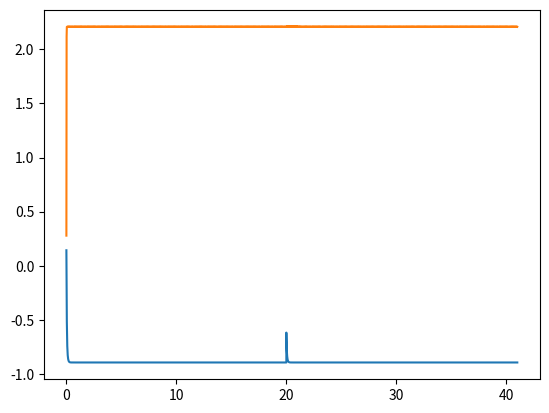
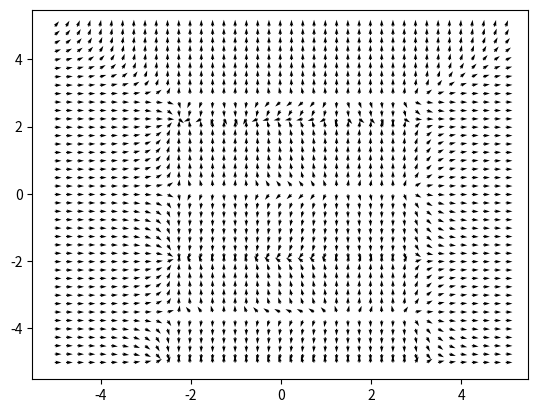

Here is the Python script that generated these plots, in order:
#to run: python3 random_ode.py

########################################################

##Part A: load in the libraries and functions for running the code

##libraries

import random
from random import randint
import numpy as np
import csv

import matplotlib as mpl
import matplotlib.pyplot as plt
import matplotlib.animation as animation

import scipy as sp
from scipy.integrate import solve_ivp

###############################################################


##dyadic behaviour model

def Calc_b_dot(b):

	b_dot=np.zeros(no_eqs)
	
	no_roots=len(alpha[0, :])
	
#	print("no_roots = ",no_roots)

	for sel_ind in np.arange(no_eqs):
	
		b_dot_tmp=1
	
		for sel_ind_process in np.arange(no_roots):

#		b_dot[sel_ind]=b[sel_ind]*(alpha[sel_ind]*(b[sel_ind])-beta[sel_ind]*(b[sel_ind]**2)+gamma[sel_ind]*b[1-sel_ind]+epsilon[sel_ind]-delta[sel_ind]*(b[sel_ind]+b[1-sel_ind]))+(np.random.random()*2-1)*0.1
		
		#b_dot[sel_ind]=b[sel_ind]*(delta[sel_ind]-alpha[sel_ind]*(b[sel_ind]**2)-gamma[sel_ind]*b[1-sel_ind])+(np.random.random()*2-1)*0.1
		
		#b_dot[sel_ind]=b[sel_ind]*(5-b[sel_ind])*(alpha[sel_ind]*b[sel_ind]+beta[sel_ind]*b[1-sel_ind]+delta[sel_ind])+(np.random.random()*2-1)*0.2
		
			b_dot_tmp=b_dot_tmp*(b[sel_ind]-alpha[sel_ind, sel_ind_process])
		
		for sel_other_ind in np.arange(no_eqs):
		
			#b_dot_tmp=b_dot_tmp+alpha[sel_ind, sel_other_ind]*b[sel_other_ind]+beta[sel_ind, sel_other_ind]*b[sel_ind]*b[sel_other_ind]
			
			b_dot_tmp=b_dot_tmp+beta[sel_ind, sel_other_ind]*b[sel_other_ind]
			
#		if sel_ind<2:
		
		b_dot[sel_ind]=b_dot_tmp#*(b[sel_ind]-0)*(10-b[sel_ind])#*(b_dot_tmp)#(b[sel_ind]-epsilon[sel_ind])*(delta[sel_ind]-b[sel_ind])*b_dot_tmp#+(np.random.random()*2-1)*0.2
			
#		else:
		
#			b_dot[sel_ind]=b_dot_tmp

	return(b_dot)

def Behaviour_Model_ODE(t, b):#, alpha, beta, gamma, delta, epsilon):
		
	b_dot=Calc_b_dot(b)
	
	for sel_ind in np.arange(no_eqs):
	
		if b[sel_ind]>20:
		
			b_dot[sel_ind]=0#9.99
			
		if b[sel_ind]<-20:
		
			b_dot[sel_ind]=0#-9.99
		
		
	return(b_dot)
	
############################
	
def Single_Behaviour_Kick(kick_size, no_eqs, no_t, plot_dynamics=0):
	
	t_max=0
	
	single_kick_data=[]

	#t=0

	#b_dot=Behaviour_Model_ODE(t, b, alpha, beta, gamma, delta, epsilon)
			
	#print("b_dot = ",b_dot)

	b_init=np.random.random(no_eqs)*0.4
		
	full_z=np.reshape(b_init,(no_eqs,1))

	print(full_z)

	#full_t=[]#np.empty(shape=[1])

	full_t=[0]

	print(full_t)

	nudge_behaviour=0
		
	t_min=t_max

	t_max=t_max+20

	t_sol=np.linspace(t_min, t_max, no_t)
		
	sol=solve_ivp(Behaviour_Model_ODE, [np.min(t_sol), np.max(t_sol)], b_init, dense_output=True, t_eval=t_sol)

	z=sol.sol(t_sol)

	full_z=np.hstack([full_z,z])
		
	full_t=np.hstack([full_t,t_sol])

	L=len(z[0,:])

	b_init=z[:,L-1]

	single_kick_data=np.hstack([single_kick_data, b_init[[0, 1]]])


	######

	##nudge the system
	
	nudge_behaviour=1
	
	print("b_init")
	
	print(b_init)

#	b_init[[0,1]]=b_init[[0,1]]+nudge_behaviour*kick_size#np.random.random(2)*2
	
	b_init[0]=b_init[0]+nudge_behaviour*kick_size#np.random.random(2)*2
	
	print("b_init")
	
	print(b_init)

	#alpha[[0,1]]=alpha[[0,1]]+nudge_behaviour*0.5#(np.random.random(2)*2)*0.5
		
	#beta=beta+nudge_behaviour*0.5#(np.random.random(2)*2)*0.5
		
	#delta[[0,1]]=delta[[0,1]]+nudge_behaviour*(np.random.random(2)*2)*0.5

	#######

	##run for a second, to see what happens

	t_min=t_max

	t_max=t_max+1

	t_sol=np.linspace(t_min, t_max, no_t)
		
	sol=solve_ivp(Behaviour_Model_ODE, [np.min(t_sol), np.max(t_sol)], b_init, dense_output=True, t_eval=t_sol)

	z=sol.sol(t_sol)

	full_z=np.hstack([full_z,z])
		
	full_t=np.hstack([full_t,t_sol])

	L=len(z[0,:])

	b_init=z[:,L-1]

	single_kick_data=np.hstack([single_kick_data, b_init[[0, 1]]])

	#########

	nudge_behaviour=0

	##run for another 9 seconds to see what happens

	t_min=t_max

	t_max=t_max+20

	t_sol=np.linspace(t_min, t_max, no_t)
		
	sol=solve_ivp(Behaviour_Model_ODE, [np.min(t_sol), np.max(t_sol)], b_init, dense_output=True, t_eval=t_sol)

	z=sol.sol(t_sol)

	full_z=np.hstack([full_z,z])
		
	full_t=np.hstack([full_t,t_sol])

	L=len(z[0,:])

	b_init=z[:,L-1]

	single_kick_data=np.hstack([single_kick_data, b_init[[0, 1]]])
	
	if plot_dynamics==1:
	
		fig, ax = plt.subplots(nrows=1, ncols=1)

		#ax[0].plot(full_t, full_z.T[:,[0,1]])
		#plt.ylim([0, 20])
		#ax[0].x_label('t')

		#	ax[1].plot(full_z.T[:,0],full_z.T[:,1])

		#ax[0].plot(full_t, full_z.T[:,np.arange(2,no_eqs)])
		
		plt.plot(full_t, full_z.T)

		plt.show()
		
		fig.savefig("single_kick.png")
		
		
		plt.close()

	
	return(single_kick_data)


kick_size=np.random.random()#*2-1

no_roots=6
	
no_eqs=2

no_t=1000

#alpha=np.zeros([no_eqs, no_eqs])

#alpha[np.arange(no_eqs), np.random.permutation(no_eqs)]=np.random.random(no_eqs)*2-1
#alpha[np.arange(no_eqs), np.random.permutation(no_eqs)]=np.random.random(no_eqs)*2-1

#beta=np.zeros([no_eqs, no_eqs])

#beta[np.arange(no_eqs), np.random.permutation(no_eqs)]=np.random.random(no_eqs)*2-1
#beta[np.arange(no_eqs), np.random.permutation(no_eqs)]=np.random.random(no_eqs)*2-1

alpha=(np.random.random([no_eqs, no_roots])*2-1)*5

beta=(np.random.random([no_eqs, no_eqs])*2-1)#/no_eqs#np.zeros([no_eqs, no_eqs])#np.random.random([no_eqs, no_eqs])*2-1

for i in np.arange(no_eqs):

	beta[i,i]=0

print("alpha = ",alpha)

print("beta = ",beta)


single_kick_data=Single_Behaviour_Kick(kick_size, no_eqs, no_t, 1)

print("single_kick_data")

print(single_kick_data)


#########

##and draw the vector plot

full_vector_plot=[]

b_init=np.random.random(no_eqs)*0.4

for b1 in np.arange(-5.02,5.04,0.25):

	for b2 in np.arange(-5.02,5.04,0.25):
	
		b=b_init
		
		b[0]=b1
		
		b[1]=b2
	
		b_dot=Calc_b_dot(b)
		
#		print("b1 = ",b[0], "b2 = ",b[1], "b dot = ",b_dot[[0, 1]])
		
		r=np.sqrt(b_dot[0]**2+b_dot[1]**2)
		
		if r==0:
		
			r=1

		full_vector_plot=np.hstack([full_vector_plot, [b[0], b[1], b_dot[0], b_dot[1], r]])

full_vector_plot=np.reshape(full_vector_plot, (int(len(full_vector_plot)/5), 5))

#print("full_vector_plot")

#print(full_vector_plot)



fig, ax = plt.subplots(nrows=1, ncols=1)

plt.quiver(full_vector_plot[:,0], full_vector_plot[:,1], full_vector_plot[:,2]/full_vector_plot[:,4], full_vector_plot[:,3]/full_vector_plot[:,4])


plt.show()

#fig.savefig("alpha_kick_vector_plot.png")

plt.close()
